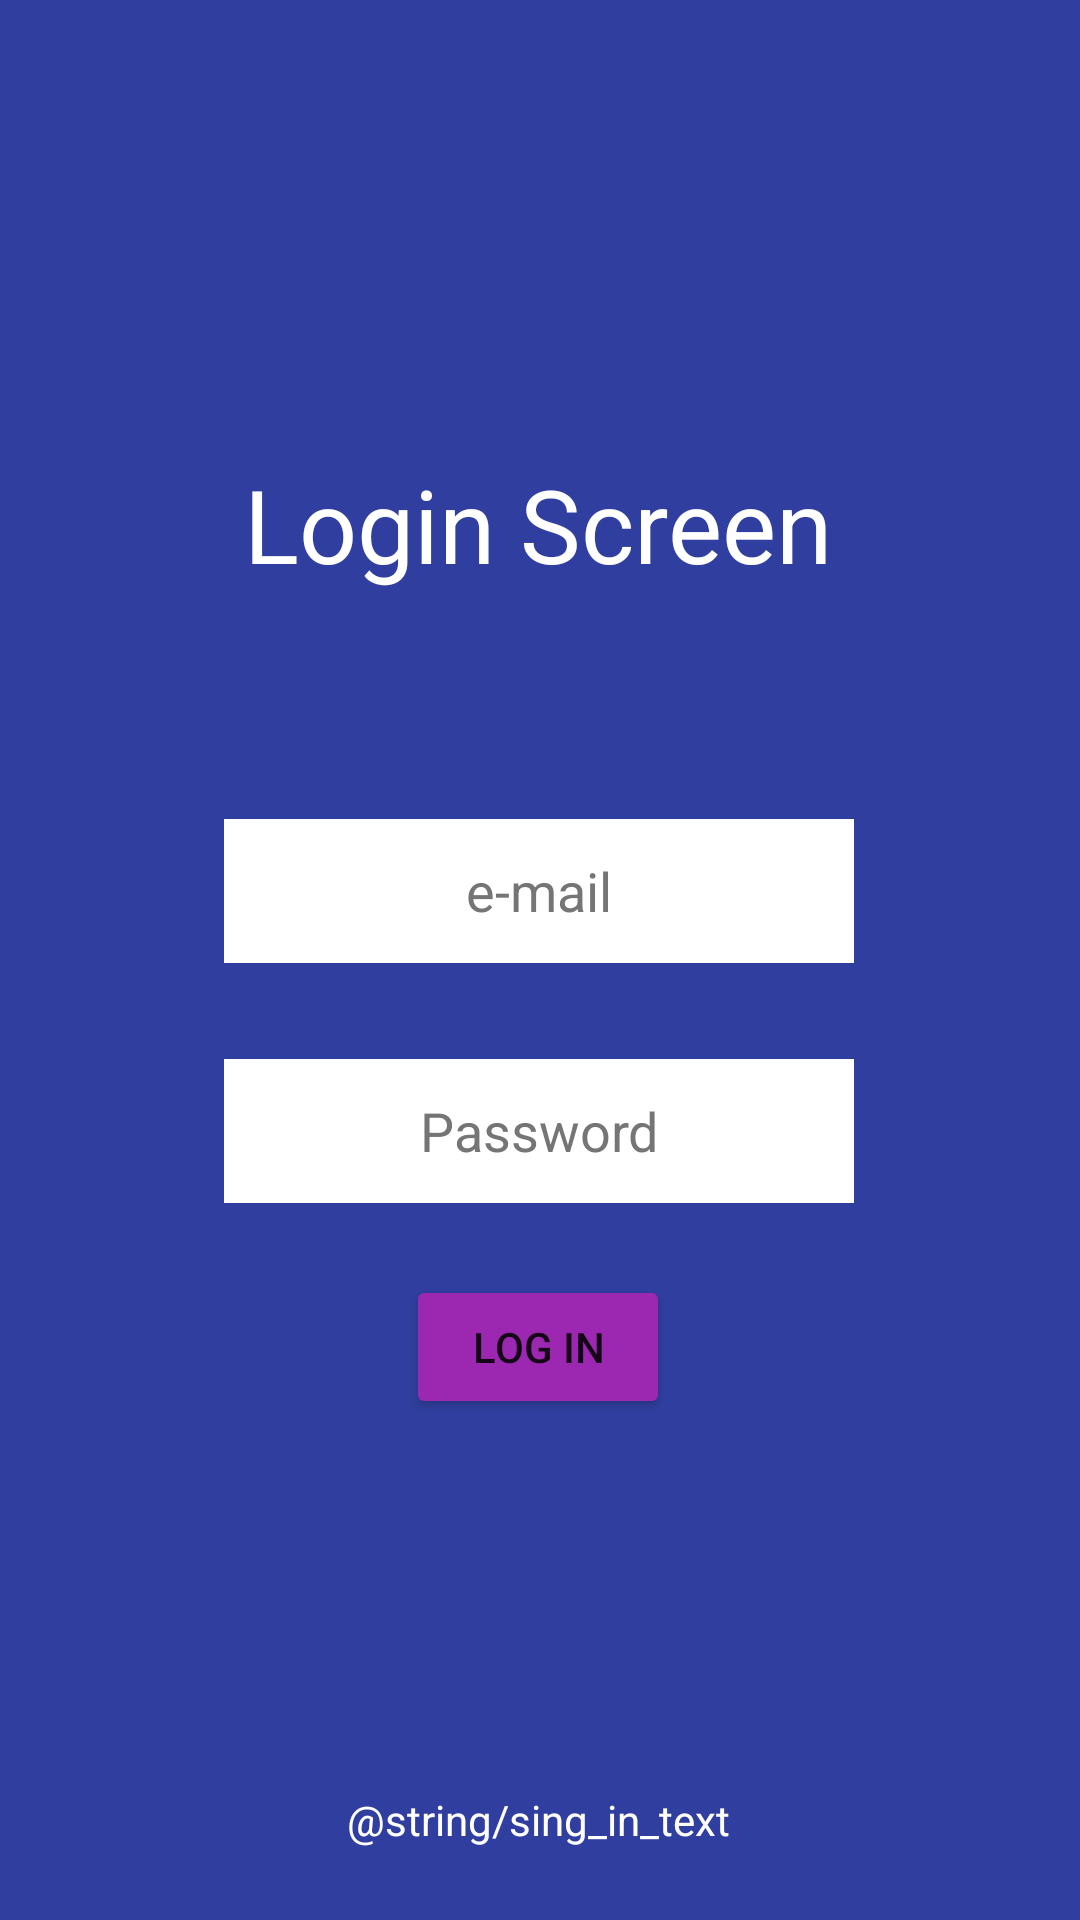

Here is an Android app screen rendered from its layout file. Give the layout XML and the strings, colors and styles it references.
<!-- AndroidManifest.xml: application theme Theme.EngineeringApp -->
<!-- res/layout/activity_login.xml -->
<?xml version="1.0" encoding="utf-8"?>
<androidx.constraintlayout.widget.ConstraintLayout xmlns:android="http://schemas.android.com/apk/res/android"
    xmlns:app="http://schemas.android.com/apk/res-auto"
    xmlns:tools="http://schemas.android.com/tools"
    android:layout_width="match_parent"
    android:layout_height="match_parent"
    android:background="@color/primary"
    tools:context=".LoginActivity">

    <EditText
        android:id="@+id/login_email"
        android:layout_width="wrap_content"
        android:layout_height="wrap_content"
        android:layout_marginBottom="32dp"
        android:autofillHints=""
        android:background="@color/white"
        android:ems="10"
        android:hint="@string/emailbox_hint"
        android:inputType="textEmailAddress"
        android:minHeight="48dp"
        android:textAlignment="center"
        android:textColor="@color/black"
        android:textColorHint="#757575"
        app:layout_constraintBottom_toTopOf="@+id/login_password"
        app:layout_constraintEnd_toEndOf="parent"
        app:layout_constraintHorizontal_bias="0.497"
        app:layout_constraintStart_toStartOf="parent" />

    <EditText
        android:id="@+id/login_password"
        android:layout_width="wrap_content"
        android:layout_height="wrap_content"
        android:layout_marginBottom="24dp"
        android:autofillHints=""
        android:background="@color/white"
        android:ems="10"
        android:hint="@string/password_textbox_hint"
        android:inputType="textPassword"
        android:minHeight="48dp"
        android:textAlignment="center"
        android:textColorHint="#757575"
        app:layout_constraintBottom_toTopOf="@+id/login_button"
        app:layout_constraintEnd_toEndOf="parent"
        app:layout_constraintHorizontal_bias="0.497"
        app:layout_constraintStart_toStartOf="parent" />

    <Button
        android:id="@+id/login_button"
        android:layout_width="wrap_content"
        android:layout_height="wrap_content"
        android:layout_marginBottom="124dp"
        android:text="@string/log_in_button"
        app:backgroundTint="@color/secondary"
        app:layout_constraintBottom_toTopOf="@+id/textView2"
        app:layout_constraintEnd_toEndOf="parent"
        app:layout_constraintHorizontal_bias="0.498"
        app:layout_constraintStart_toStartOf="parent" />

    <TextView
        android:id="@+id/textView2"
        android:layout_width="wrap_content"
        android:layout_height="wrap_content"
        android:layout_marginBottom="24dp"
        android:text="@string/sing_in_text"
        android:textColor="@color/white"
        app:layout_constraintBottom_toBottomOf="parent"
        app:layout_constraintEnd_toEndOf="parent"
        app:layout_constraintHorizontal_bias="0.498"
        app:layout_constraintStart_toStartOf="parent" />

    <ImageView
        android:id="@+id/login_image"
        android:layout_width="wrap_content"
        android:layout_height="wrap_content"
        android:layout_marginTop="80dp"
        android:contentDescription="@string/logo_description"
        app:layout_constraintEnd_toEndOf="parent"
        app:layout_constraintHorizontal_bias="0.498"
        app:layout_constraintStart_toStartOf="parent"
        app:layout_constraintTop_toTopOf="parent"
        tools:ignore="ImageContrastCheck"
        tools:srcCompat="@tools:sample/avatars" />

    <TextView
        android:id="@+id/login_information"
        android:layout_width="wrap_content"
        android:layout_height="wrap_content"
        android:text="@string/login_tittle_textView"
        android:textAlignment="center"
        android:textColor="@color/white"
        android:textSize="34sp"
        app:layout_constraintBottom_toTopOf="@+id/login_email"
        app:layout_constraintEnd_toEndOf="parent"
        app:layout_constraintHorizontal_bias="0.497"
        app:layout_constraintStart_toStartOf="parent"
        app:layout_constraintTop_toBottomOf="@+id/login_image"
        app:layout_constraintVertical_bias="0.487" />
</androidx.constraintlayout.widget.ConstraintLayout>
<!-- resources referenced by this layout -->
<resources>
  <color name="black">#FF000000</color>
  <color name="primary">#303f9f</color>
  <color name="secondary">#9c27b0</color>
  <color name="white">#FFFFFFFF</color>
  <string name="emailbox_hint">e-mail</string>
  <string name="log_in_button">Log In</string>
  <string name="login_tittle_textView">Login Screen</string>
  <string name="logo_description">Logo</string>
  <string name="password_textbox_hint">Password</string>
  <style name="Theme.EngineeringApp" parent="Theme.MaterialComponents.DayNight.NoActionBar">
          
          <item name="colorPrimary">@color/primary</item>
          <item name="colorPrimaryVariant">@color/primary_dark</item>
          <item name="colorOnPrimary">@color/white</item>
          
          <item name="colorSecondary">@color/secondary</item>
          <item name="colorSecondaryVariant">@color/secondary_dark</item>
          <item name="colorOnSecondary">@color/white</item>
          
          <item name="android:statusBarColor" tools:targetApi="21">?attr/colorPrimaryVariant</item>
          
      </style>
  <color name="primary_dark">#001970</color>
  <color name="secondary_dark">#6a0080</color>
</resources>
